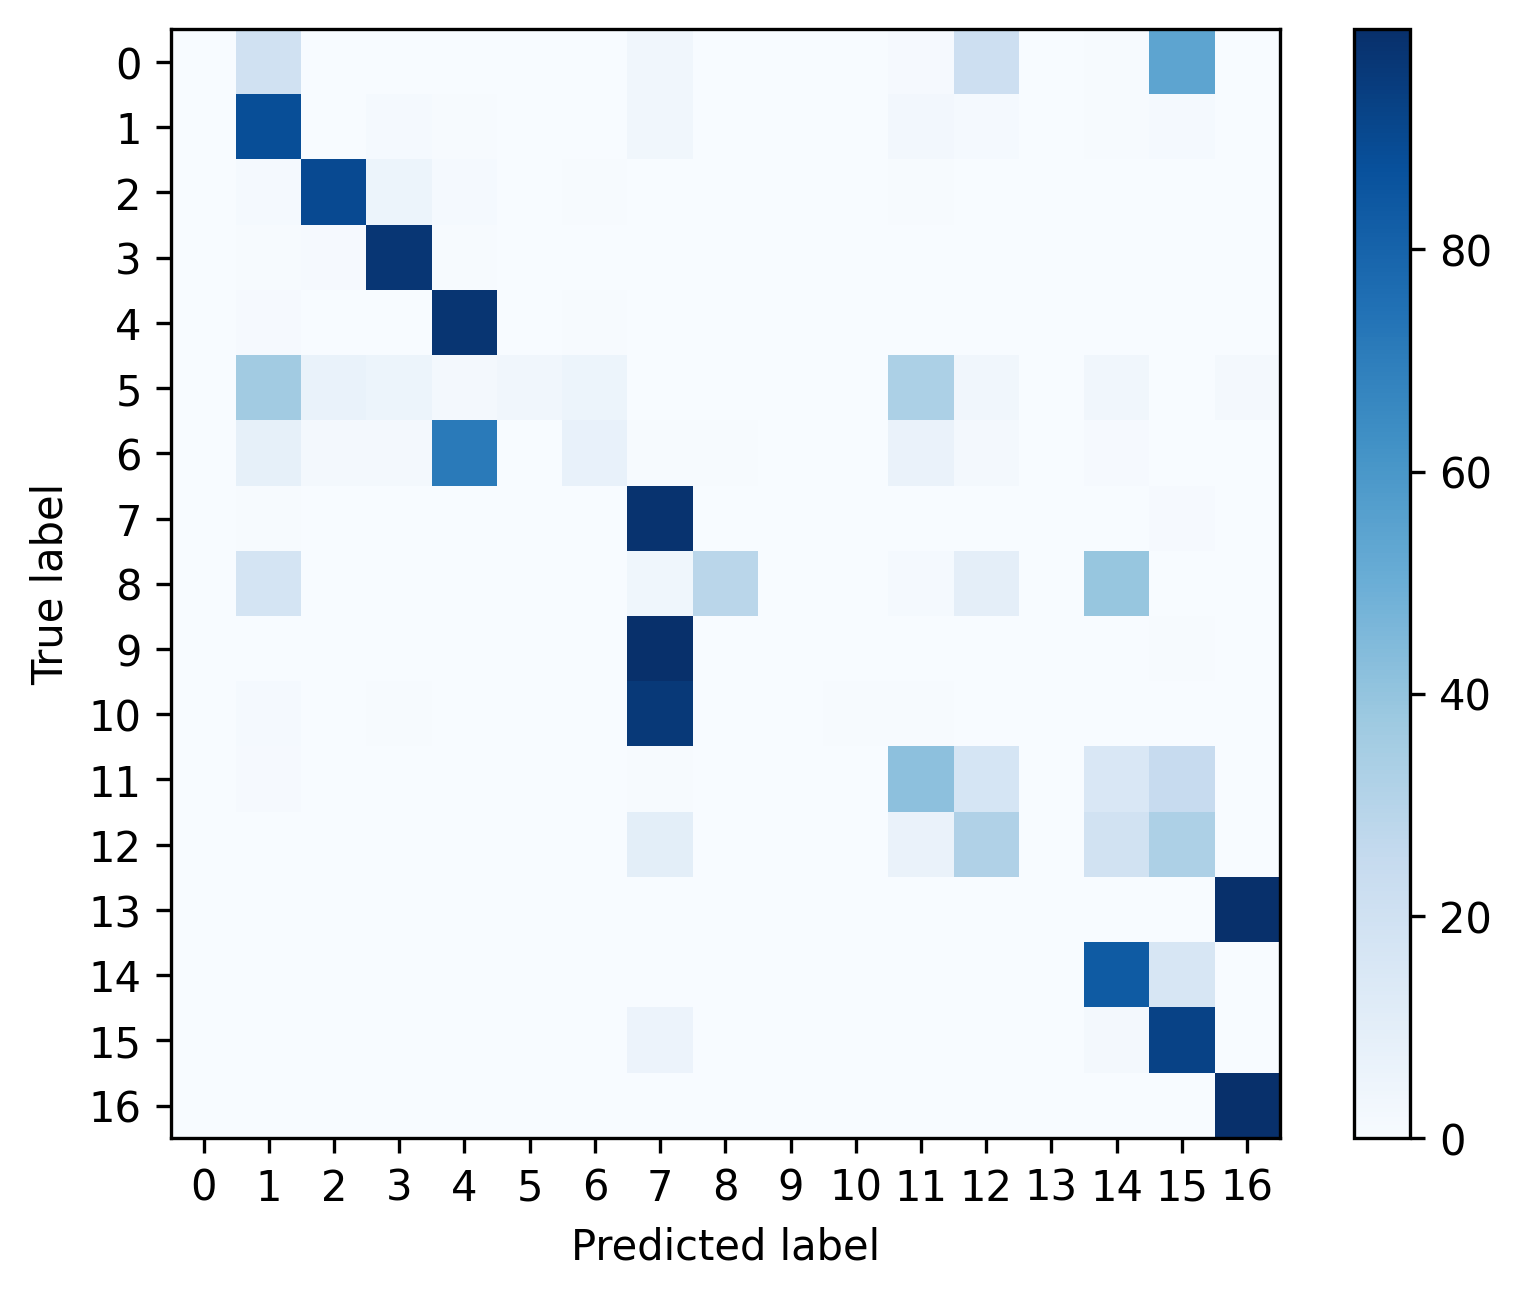

Source data for this figure (header and first rows):
, 0, 1, 2, 3, 4, 5, 6, 7, 8, 9, 10, 11, 12, 13, 14, 15, 16
0, 0.0, 0.1979, 0.0, 0.0, 0.0, 0.0, 0.0, 0.03125, 0.0, 0.0, 0.0, 0.01042, 0.2135, 0.0, 0.005208, 0.5417, 0.0
1, 0.0, 0.8834, 0.0006857, 0.01463, 0.007771, 0.0, 0.0, 0.03474, 0.0004571, 0.0006857, 0.0002286, 0.02491, 0.01257, 0.0, 0.0064, 0.01211, 0.001371
2, 0.0, 0.01385, 0.9, 0.05204, 0.01385, 0.0, 0.004118, 0.0, 0.0, 0.0003744, 0.0003744, 0.007113, 0.001123, 0.0, 0.002995, 0.001498, 0.002621
3, 0.0, 0.004627, 0.008612, 0.9731, 0.007069, 0.0, 0.001028, 0.001157, 0.0, 0.0, 0.0003856, 0.001542, 0.0003856, 0.0, 0.0003856, 0.0, 0.001671
4, 0.0, 0.008414, 0.0005394, 0.001942, 0.9773, 0.0001079, 0.005286, 0.000863, 0.0, 0.0, 0.0002157, 0.002589, 0.001402, 0.0, 0.0009709, 0.0001079, 0.0002157
5, 0.0, 0.3621, 0.06897, 0.05172, 0.01724, 0.03448, 0.05172, 0.0, 0.0, 0.0, 0.0, 0.3276, 0.03448, 0.0, 0.03448, 0.0, 0.01724
6, 0.0, 0.08421, 0.01579, 0.01579, 0.7105, 0.0, 0.07368, 0.005263, 0.005263, 0.0, 0.0, 0.06316, 0.01579, 0.0, 0.01053, 0.0, 0.0
7, 0.0, 0.003913, 0.000559, 6.987631891551953e-05, 0.0001398, 0.0, 0.0, 0.9842, 0.0, 0.0002795, 0.001188, 0.0006988, 0.0002096, 0.0, 0.0002096, 0.008385, 0.0001398
8, 0.0, 0.1786, 0.0, 0.0, 0.0, 0.0, 0.0, 0.03571, 0.2857, 0.0, 0.0, 0.0119, 0.09524, 0.0, 0.3929, 0.0, 0.0
9, 0.0, 0.0005057, 0.0, 0.0, 0.0, 0.0, 0.0, 0.9943, 0.0, 0.0, 0.0001264, 0.0003793, 0.0001264, 0.0, 0.0, 0.004551, 0.0
10, 0.0, 0.01528, 0.0007278, 0.005095, 0.001456, 0.0, 0.0, 0.9607, 0.0007278, 0.0007278, 0.007278, 0.005822, 0.0, 0.0, 0.002183, 0.0, 0.0
11, 0.0, 0.008738, 0.0007282, 0.001942, 0.0002427, 0.0007282, 0.0, 0.005825, 0.0, 0.0, 0.0, 0.416, 0.1687, 0.0, 0.1515, 0.2449, 0.0007282
12, 0.0, 0.00351, 0.0, 0.0, 0.0, 0.0, 0.0, 0.09927, 0.001504, 0.0, 0.0, 0.06493, 0.3164, 0.0, 0.19, 0.3244, 0.0
13, 0.0, 0.001562, 0.0, 0.0, 0.0, 0.0, 0.0, 0.0, 0.0, 0.0, 0.0, 0.0, 0.0003124, 0.0, 0.0, 0.0, 0.9981
14, 0.0, 0.0005668, 0.0, 0.0002429, 0.0001619, 0.0, 0.0, 0.0, 0.0, 0.0, 0.0, 0.002429, 0.003077, 0.0, 0.8343, 0.1592, 0.0
15, 0.0, 0.0002199, 0.0, 0.0, 0.0, 0.0, 7.331378299120235e-05, 0.0566, 0.0, 0.0, 0.0, 7.331378299120235e-05, 0.0002199, 0.0, 0.01752, 0.9253, 0.0
16, 0.0, 0.003484, 0.0, 0.0, 0.0, 0.0, 0.0, 8.933357155619081e-05, 0.0, 0.0, 8.933357155619081e-05, 0.0, 0.000804, 0.0, 8.933357155619081e-05, 0.0, 0.9954
